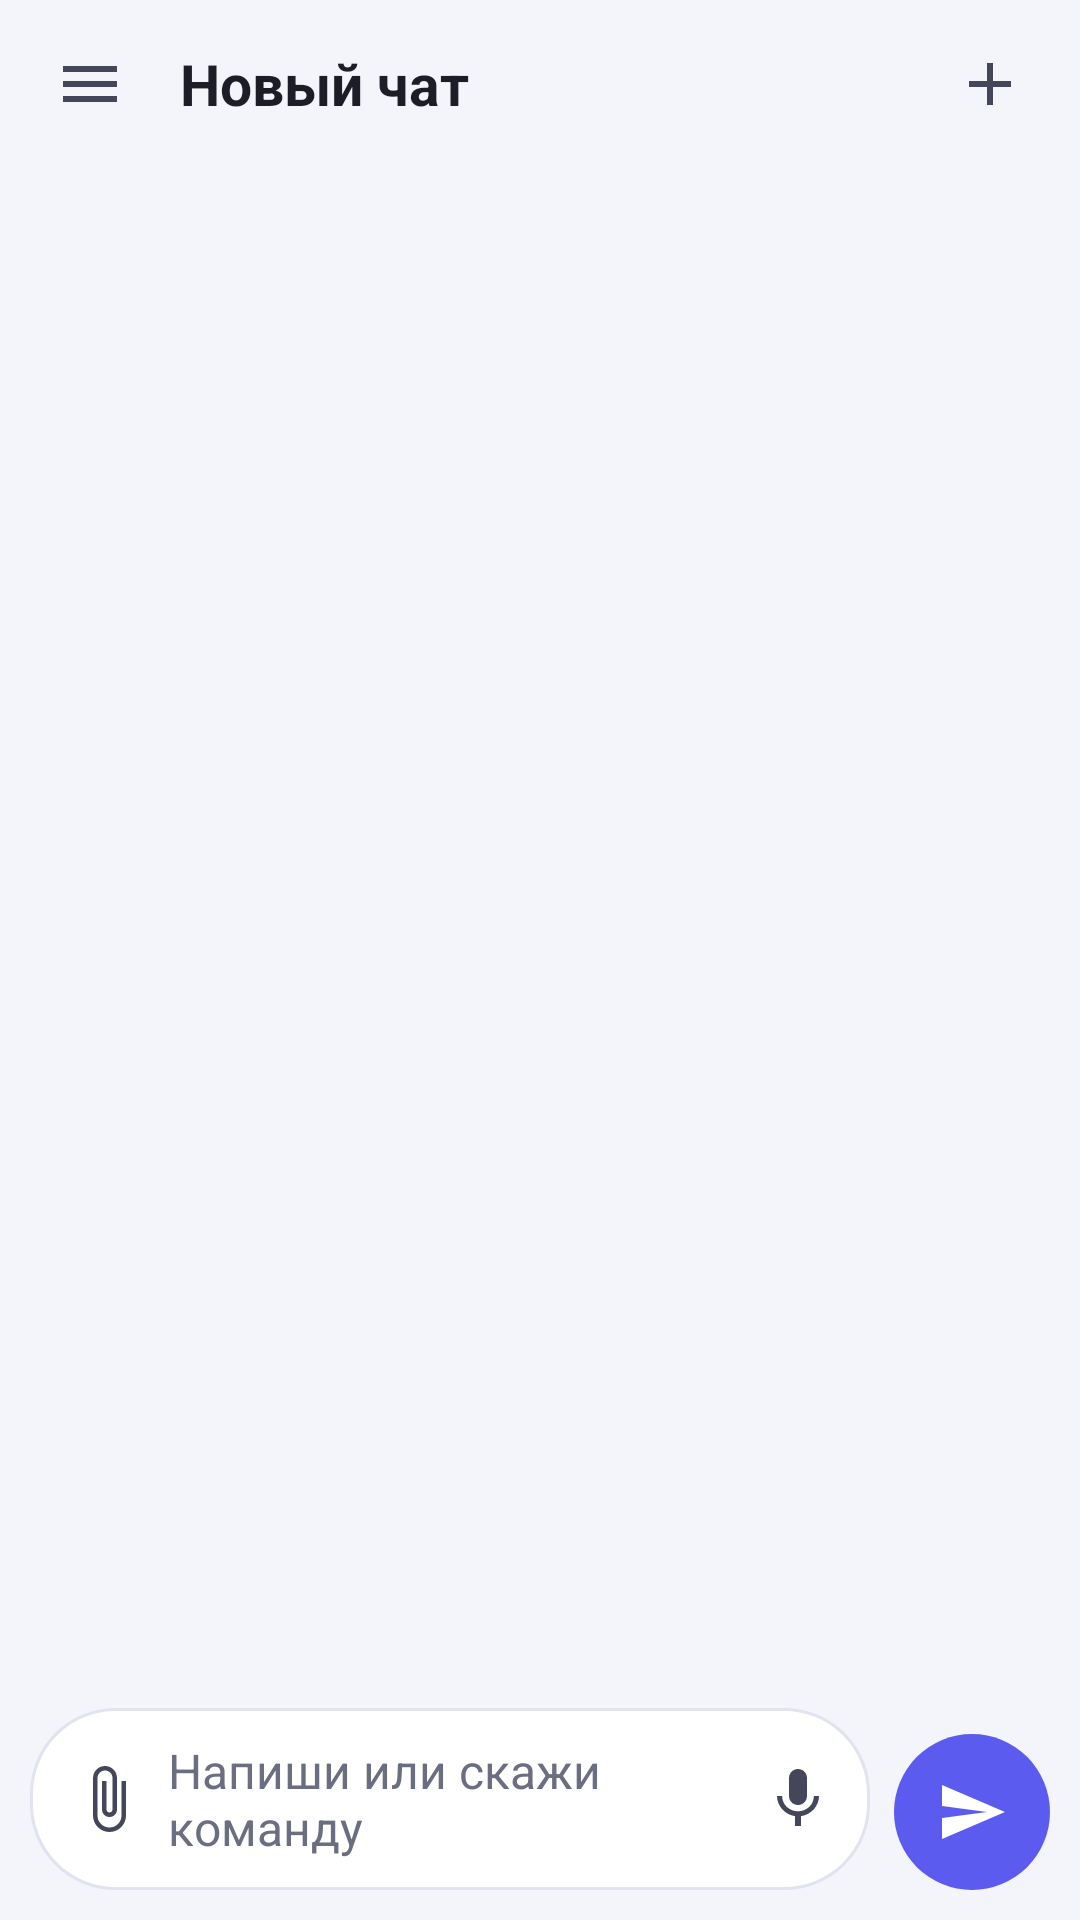

Write the Android layout XML for this screen, with the resource values it uses.
<!-- AndroidManifest.xml: application theme Theme.Assistant -->
<!-- res/layout/activity_main.xml -->
<?xml version="1.0" encoding="utf-8"?>
<androidx.drawerlayout.widget.DrawerLayout xmlns:android="http://schemas.android.com/apk/res/android"
    xmlns:app="http://schemas.android.com/apk/res-auto"
    android:id="@+id/drawer"
    android:layout_width="match_parent"
    android:layout_height="match_parent"
    android:background="@color/chat_bg"
    android:fitsSystemWindows="true">

    <LinearLayout
        android:layout_width="match_parent"
        android:layout_height="match_parent"
        android:orientation="vertical">

        <LinearLayout
            android:layout_width="match_parent"
            android:layout_height="56dp"
            android:gravity="center_vertical"
            android:orientation="horizontal"
            android:paddingStart="8dp"
            android:paddingEnd="8dp">

            <ImageButton
                android:id="@+id/menuButton"
                android:layout_width="44dp"
                android:layout_height="44dp"
                android:background="?attr/selectableItemBackgroundBorderless"
                android:contentDescription="Чаты"
                android:src="@drawable/ic_chat_menu" />

            <TextView
                android:id="@+id/chatTitle"
                android:layout_width="0dp"
                android:layout_height="wrap_content"
                android:layout_marginStart="8dp"
                android:layout_weight="1"
                android:ellipsize="end"
                android:maxLines="1"
                android:text="Новый чат"
                android:textColor="@color/chat_text"
                android:textSize="19sp"
                android:textStyle="bold" />

            <ImageButton
                android:id="@+id/newChatButton"
                android:layout_width="44dp"
                android:layout_height="44dp"
                android:background="?attr/selectableItemBackgroundBorderless"
                android:contentDescription="Новый чат"
                android:src="@drawable/ic_chat_add" />
        </LinearLayout>

        <FrameLayout
            android:layout_width="match_parent"
            android:layout_height="0dp"
            android:layout_weight="1">

            <androidx.recyclerview.widget.RecyclerView
                android:id="@+id/messageList"
                android:layout_width="match_parent"
                android:layout_height="match_parent"
                android:clipToPadding="false"
                android:paddingStart="12dp"
                android:paddingTop="4dp"
                android:paddingEnd="12dp"
                android:paddingBottom="8dp" />

            <LinearLayout
                android:id="@+id/emptyState"
                android:layout_width="match_parent"
                android:layout_height="wrap_content"
                android:layout_gravity="center"
                android:gravity="center_horizontal"
                android:orientation="vertical"
                android:padding="24dp"
                android:visibility="gone">

                <TextView
                    android:layout_width="wrap_content"
                    android:layout_height="wrap_content"
                    android:text="Привет! Чем помочь?"
                    android:textColor="@color/chat_text"
                    android:textSize="22sp"
                    android:textStyle="bold" />

                <TextView
                    android:layout_width="wrap_content"
                    android:layout_height="wrap_content"
                    android:layout_marginTop="6dp"
                    android:layout_marginBottom="16dp"
                    android:text="Напиши или скажи. Можно начать с примера:"
                    android:textColor="@color/chat_text_dim"
                    android:textSize="14sp" />

                <LinearLayout
                    android:id="@+id/suggestions"
                    android:layout_width="wrap_content"
                    android:layout_height="wrap_content"
                    android:orientation="vertical" />
            </LinearLayout>
        </FrameLayout>

        <LinearLayout
            android:layout_width="match_parent"
            android:layout_height="wrap_content"
            android:gravity="bottom"
            android:orientation="horizontal"
            android:paddingStart="10dp"
            android:paddingTop="4dp"
            android:paddingEnd="10dp"
            android:paddingBottom="10dp">

            <LinearLayout
                android:layout_width="0dp"
                android:layout_height="wrap_content"
                android:layout_weight="1"
                android:background="@drawable/input_bg"
                android:gravity="center_vertical"
                android:minHeight="52dp"
                android:orientation="horizontal"
                android:paddingStart="6dp"
                android:paddingEnd="2dp">

                <ImageButton
                    android:id="@+id/attachButton"
                    android:layout_width="40dp"
                    android:layout_height="40dp"
                    android:background="?attr/selectableItemBackgroundBorderless"
                    android:contentDescription="Прикрепить файл"
                    android:src="@drawable/ic_chat_attach" />

                <EditText
                    android:id="@+id/inputField"
                    android:layout_width="0dp"
                    android:layout_height="wrap_content"
                    android:layout_weight="1"
                    android:background="@null"
                    android:hint="Напиши или скажи команду"
                    android:inputType="textCapSentences|textMultiLine"
                    android:maxLines="5"
                    android:paddingTop="10dp"
                    android:paddingBottom="10dp"
                    android:textColor="@color/chat_text"
                    android:textColorHint="@color/chat_text_dim"
                    android:textSize="16sp" />

                <ImageButton
                    android:id="@+id/micButton"
                    android:layout_width="44dp"
                    android:layout_height="44dp"
                    android:background="?attr/selectableItemBackgroundBorderless"
                    android:contentDescription="Голосовой ввод"
                    android:src="@drawable/ic_chat_mic" />
            </LinearLayout>

            <ImageButton
                android:id="@+id/sendButton"
                android:layout_width="52dp"
                android:layout_height="52dp"
                android:layout_marginStart="8dp"
                android:background="@drawable/send_bg"
                android:contentDescription="Отправить"
                android:src="@drawable/ic_chat_send" />
        </LinearLayout>
    </LinearLayout>

    <LinearLayout
        android:layout_width="300dp"
        android:layout_height="match_parent"
        android:layout_gravity="start"
        android:background="@color/chat_surface"
        android:clickable="true"
        android:focusable="true"
        android:orientation="vertical"
        android:paddingTop="8dp">

        <com.google.android.material.button.MaterialButton
            android:id="@+id/newChatDrawerButton"
            android:layout_width="match_parent"
            android:layout_height="wrap_content"
            android:layout_margin="12dp"
            android:text="＋ Новый чат"
            app:cornerRadius="14dp" />

        <TextView
            android:layout_width="match_parent"
            android:layout_height="wrap_content"
            android:paddingStart="16dp"
            android:paddingEnd="16dp"
            android:paddingBottom="4dp"
            android:text="Чаты (долгое нажатие — удалить)"
            android:textColor="@color/chat_text_dim"
            android:textSize="12sp" />

        <ListView
            android:id="@+id/chatsListView"
            android:layout_width="match_parent"
            android:layout_height="0dp"
            android:layout_weight="1"
            android:divider="@color/chat_stroke"
            android:dividerHeight="1dp" />

        <TextView
            android:id="@+id/voiceSettings"
            android:layout_width="match_parent"
            android:layout_height="wrap_content"
            android:background="?attr/selectableItemBackground"
            android:drawableStart="@drawable/ic_chat_volume"
            android:drawablePadding="12dp"
            android:gravity="center_vertical"
            android:padding="16dp"
            android:text="Голос и скорость озвучки"
            android:textColor="@color/chat_text"
            android:textSize="15sp" />

        <com.google.android.material.switchmaterial.SwitchMaterial
            android:id="@+id/speakCheck"
            android:layout_width="match_parent"
            android:layout_height="wrap_content"
            android:paddingStart="16dp"
            android:paddingEnd="16dp"
            android:text="Озвучивать ответы"
            android:textColor="@color/chat_text" />

        <com.google.android.material.switchmaterial.SwitchMaterial
            android:id="@+id/wakeCheck"
            android:layout_width="match_parent"
            android:layout_height="wrap_content"
            android:paddingStart="16dp"
            android:paddingTop="8dp"
            android:paddingEnd="16dp"
            android:paddingBottom="16dp"
            android:text="Слушать «Джарвис» (тратит заряд)"
            android:textColor="@color/chat_text" />
    </LinearLayout>
</androidx.drawerlayout.widget.DrawerLayout>
<!-- resources referenced by this layout -->
<resources>
  <color name="chat_bg">#F4F5FA</color>
  <color name="chat_stroke">#E1E3EE</color>
  <color name="chat_surface">#FFFFFF</color>
  <color name="chat_text">#1C1D26</color>
  <color name="chat_text_dim">#6B6E80</color>
  <!-- drawable ic_chat_add (drawable) -->
  <vector xmlns:android="http://schemas.android.com/apk/res/android"
      android:width="24dp" android:height="24dp" android:viewportWidth="24" android:viewportHeight="24">
      <path android:fillColor="@color/chat_icon" android:pathData="M19,13h-6v6h-2v-6H5v-2h6V5h2v6h6v2z" />
  </vector>
  <!-- drawable ic_chat_attach (drawable) -->
  <vector xmlns:android="http://schemas.android.com/apk/res/android"
      android:width="24dp" android:height="24dp" android:viewportWidth="24" android:viewportHeight="24">
      <path android:fillColor="@color/chat_icon" android:pathData="M16.5,6v11.5c0,2.21 -1.79,4 -4,4s-4,-1.79 -4,-4V5c0,-1.38 1.12,-2.5 2.5,-2.5s2.5,1.12 2.5,2.5v10.5c0,0.55 -0.45,1 -1,1s-1,-0.45 -1,-1V6H10v9.5c0,1.38 1.12,2.5 2.5,2.5s2.5,-1.12 2.5,-2.5V5c0,-2.21 -1.79,-4 -4,-4S7,2.79 7,5v12.5c0,3.04 2.46,5.5 5.5,5.5s5.5,-2.46 5.5,-5.5V6h-1.5z" />
  </vector>
  <!-- drawable ic_chat_menu (drawable) -->
  <vector xmlns:android="http://schemas.android.com/apk/res/android"
      android:width="24dp" android:height="24dp" android:viewportWidth="24" android:viewportHeight="24">
      <path android:fillColor="@color/chat_icon" android:pathData="M3,18h18v-2H3v2zM3,13h18v-2H3v2zM3,6v2h18V6H3z" />
  </vector>
  <!-- drawable ic_chat_mic (drawable) -->
  <vector xmlns:android="http://schemas.android.com/apk/res/android"
      android:width="24dp" android:height="24dp" android:viewportWidth="24" android:viewportHeight="24">
      <path android:fillColor="@color/chat_icon" android:pathData="M12,14c1.66,0 2.99,-1.34 2.99,-3L15,5c0,-1.66 -1.34,-3 -3,-3S9,3.34 9,5v6c0,1.66 1.34,3 3,3zM17.3,11c0,3 -2.54,5.1 -5.3,5.1S6.7,14 6.7,11H5c0,3.41 2.72,6.23 6,6.72V21h2v-3.28c3.28,-0.48 6,-3.3 6,-6.72h-1.7z" />
  </vector>
  <!-- drawable ic_chat_send (drawable) -->
  <vector xmlns:android="http://schemas.android.com/apk/res/android"
      android:width="24dp" android:height="24dp" android:viewportWidth="24" android:viewportHeight="24">
      <path android:fillColor="@color/chat_on_accent" android:pathData="M2.01,21L23,12 2.01,3 2,10l15,2 -15,2z" />
  </vector>
  <!-- drawable ic_chat_volume (drawable) -->
  <vector xmlns:android="http://schemas.android.com/apk/res/android"
      android:width="24dp" android:height="24dp" android:viewportWidth="24" android:viewportHeight="24">
      <path android:fillColor="@color/chat_icon" android:pathData="M3,9v6h4l5,5V4L7,9H3zM16.5,12c0,-1.77 -1.02,-3.29 -2.5,-4.03v8.05c1.48,-0.73 2.5,-2.25 2.5,-4.02z" />
  </vector>
  <!-- drawable input_bg (drawable) -->
  <?xml version="1.0" encoding="utf-8"?>
  <shape xmlns:android="http://schemas.android.com/apk/res/android" android:shape="rectangle">
      <solid android:color="@color/chat_surface" />
      <stroke android:width="1dp" android:color="@color/chat_stroke" />
      <corners android:radius="28dp" />
  </shape>
  <!-- drawable send_bg (drawable) -->
  <?xml version="1.0" encoding="utf-8"?>
  <shape xmlns:android="http://schemas.android.com/apk/res/android" android:shape="oval">
      <solid android:color="@color/chat_accent" />
  </shape>
  <color name="chat_icon">#444759</color>
  <color name="chat_on_accent">#FFFFFF</color>
  <color name="chat_accent">#5B5BF0</color>
</resources>
